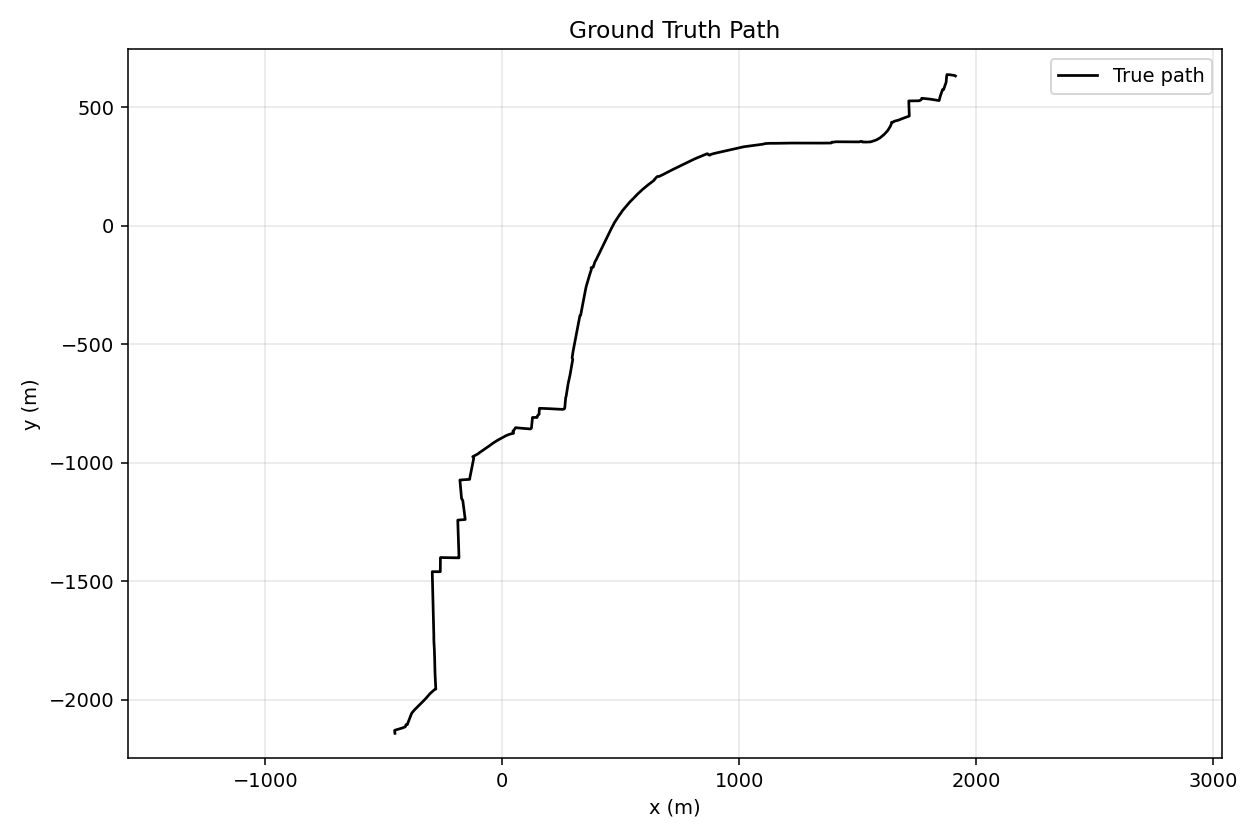

The data file committed next to this chart (first rows):
timestamp_s, true_x, true_y, lon, lat, reference_origin_lat, reference_origin_lon, dataset_id, path_complexity, density
0.0, -453.1, -2142, -0.1346, 51.49, 51.51, -0.1281, S-D, simple, dense
1.0, -453.3, -2140, -0.1346, 51.49, 51.51, -0.1281, S-D, simple, dense
2.0, -453.5, -2139, -0.1346, 51.49, 51.51, -0.1281, S-D, simple, dense
3.0, -453.7, -2138, -0.1346, 51.49, 51.51, -0.1281, S-D, simple, dense
4.0, -453.9, -2136, -0.1347, 51.49, 51.51, -0.1281, S-D, simple, dense
5.0, -454, -2135, -0.1347, 51.49, 51.51, -0.1281, S-D, simple, dense
6.0, -454.2, -2133, -0.1347, 51.49, 51.51, -0.1281, S-D, simple, dense
7.0, -454.4, -2132, -0.1347, 51.49, 51.51, -0.1281, S-D, simple, dense
8.0, -454.6, -2131, -0.1347, 51.49, 51.51, -0.1281, S-D, simple, dense
9.0, -454.8, -2129, -0.1347, 51.49, 51.51, -0.1281, S-D, simple, dense
10.0, -454.2, -2129, -0.1347, 51.49, 51.51, -0.1281, S-D, simple, dense
11.0, -452.9, -2128, -0.1346, 51.49, 51.51, -0.1281, S-D, simple, dense
12.0, -451.6, -2128, -0.1346, 51.49, 51.51, -0.1281, S-D, simple, dense
13.0, -450.3, -2128, -0.1346, 51.49, 51.51, -0.1281, S-D, simple, dense
14.0, -449, -2127, -0.1346, 51.49, 51.51, -0.1281, S-D, simple, dense
15.0, -447.7, -2127, -0.1346, 51.49, 51.51, -0.1281, S-D, simple, dense
16.0, -446.5, -2126, -0.1345, 51.49, 51.51, -0.1281, S-D, simple, dense
17.0, -445.2, -2126, -0.1345, 51.49, 51.51, -0.1281, S-D, simple, dense
18.0, -443.9, -2126, -0.1345, 51.49, 51.51, -0.1281, S-D, simple, dense
19.0, -442.6, -2125, -0.1345, 51.49, 51.51, -0.1281, S-D, simple, dense
20.0, -441.3, -2125, -0.1345, 51.49, 51.51, -0.1281, S-D, simple, dense
21.0, -440, -2125, -0.1345, 51.49, 51.51, -0.1281, S-D, simple, dense
22.0, -438.7, -2124, -0.1344, 51.49, 51.51, -0.1281, S-D, simple, dense
23.0, -437.4, -2124, -0.1344, 51.49, 51.51, -0.1281, S-D, simple, dense
24.0, -436.1, -2123, -0.1344, 51.49, 51.51, -0.1281, S-D, simple, dense
25.0, -434.8, -2123, -0.1344, 51.49, 51.51, -0.1281, S-D, simple, dense
26.0, -433.5, -2123, -0.1344, 51.49, 51.51, -0.1281, S-D, simple, dense
27.0, -432.2, -2122, -0.1343, 51.49, 51.51, -0.1281, S-D, simple, dense
28.0, -430.9, -2122, -0.1343, 51.49, 51.51, -0.1281, S-D, simple, dense
29.0, -429.7, -2122, -0.1343, 51.49, 51.51, -0.1281, S-D, simple, dense
30.0, -428.4, -2121, -0.1343, 51.49, 51.51, -0.1281, S-D, simple, dense
31.0, -427.1, -2121, -0.1343, 51.49, 51.51, -0.1281, S-D, simple, dense
32.0, -425.8, -2120, -0.1342, 51.49, 51.51, -0.1281, S-D, simple, dense
33.0, -424.5, -2120, -0.1342, 51.49, 51.51, -0.1281, S-D, simple, dense
34.0, -423.3, -2119, -0.1342, 51.49, 51.51, -0.1281, S-D, simple, dense
35.0, -422, -2119, -0.1342, 51.49, 51.51, -0.1281, S-D, simple, dense
36.0, -420.7, -2118, -0.1342, 51.49, 51.51, -0.1281, S-D, simple, dense
37.0, -419.5, -2118, -0.1342, 51.49, 51.51, -0.1281, S-D, simple, dense
38.0, -418.2, -2117, -0.1341, 51.49, 51.51, -0.1281, S-D, simple, dense
39.0, -417, -2117, -0.1341, 51.49, 51.51, -0.1281, S-D, simple, dense
40.0, -415.7, -2117, -0.1341, 51.49, 51.51, -0.1281, S-D, simple, dense
41.0, -414.5, -2116, -0.1341, 51.49, 51.51, -0.1281, S-D, simple, dense
42.0, -413.2, -2116, -0.1341, 51.49, 51.51, -0.1281, S-D, simple, dense
43.0, -411.9, -2115, -0.134, 51.49, 51.51, -0.1281, S-D, simple, dense
44.0, -410.8, -2114, -0.134, 51.49, 51.51, -0.1281, S-D, simple, dense
45.0, -409.8, -2114, -0.134, 51.49, 51.51, -0.1281, S-D, simple, dense
46.0, -408.7, -2113, -0.134, 51.49, 51.51, -0.1281, S-D, simple, dense
47.0, -408.2, -2111, -0.134, 51.49, 51.51, -0.1281, S-D, simple, dense
48.0, -407.9, -2110, -0.134, 51.49, 51.51, -0.1281, S-D, simple, dense
49.0, -407.6, -2109, -0.134, 51.49, 51.51, -0.1281, S-D, simple, dense
50.0, -407.3, -2108, -0.134, 51.49, 51.51, -0.1281, S-D, simple, dense
51.0, -407, -2106, -0.134, 51.49, 51.51, -0.1281, S-D, simple, dense
52.0, -406.6, -2105, -0.134, 51.49, 51.51, -0.1281, S-D, simple, dense
53.0, -405.3, -2105, -0.1339, 51.49, 51.51, -0.1281, S-D, simple, dense
54.0, -404, -2105, -0.1339, 51.49, 51.51, -0.1281, S-D, simple, dense
55.0, -402.6, -2104, -0.1339, 51.49, 51.51, -0.1281, S-D, simple, dense
56.0, -401.3, -2104, -0.1339, 51.49, 51.51, -0.1281, S-D, simple, dense
57.0, -400.3, -2104, -0.1339, 51.49, 51.51, -0.1281, S-D, simple, dense
58.0, -400.4, -2103, -0.1339, 51.49, 51.51, -0.1281, S-D, simple, dense
59.0, -399.9, -2101, -0.1339, 51.49, 51.51, -0.1281, S-D, simple, dense
... 3,541 more rows
